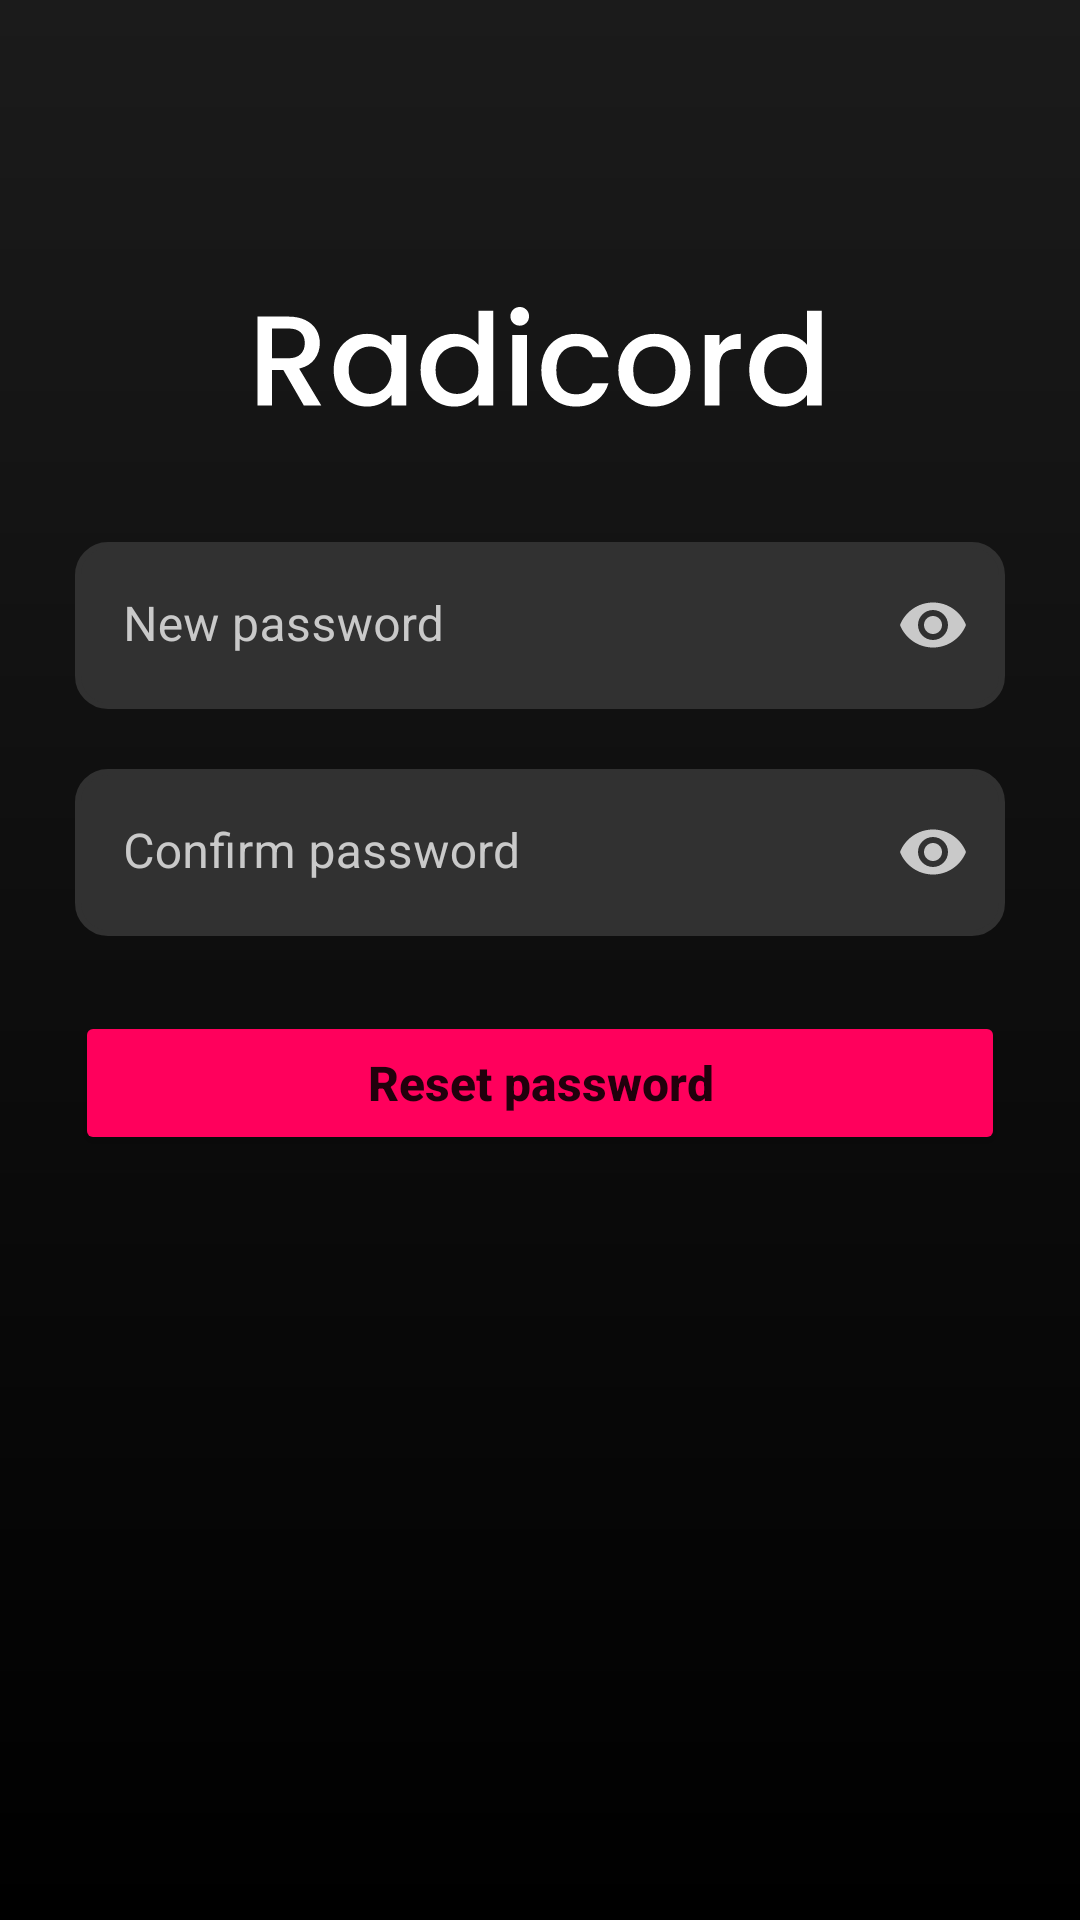

This screen was rendered from an Android layout file. Write that file and the resources it references.
<!-- AndroidManifest.xml: application theme Theme.Rcod -->
<!-- res/layout/fragment_new_password.xml -->
<?xml version="1.0" encoding="utf-8"?>
<layout
    xmlns:android="http://schemas.android.com/apk/res/android"
    xmlns:tools="http://schemas.android.com/tools"
    xmlns:app="http://schemas.android.com/apk/res-auto">
    <FrameLayout
        android:layout_width="match_parent"
        android:layout_height="match_parent"

        android:background="@drawable/backround_gradient"
        tools:context=".Login">

        <androidx.constraintlayout.widget.ConstraintLayout
            android:layout_width="match_parent"
            android:layout_height="match_parent">

            <Button
                android:id="@+id/button"
                android:layout_width="match_parent"
                android:layout_height="wrap_content"
                android:layout_marginStart="25dp"
                android:layout_marginEnd="25dp"
                android:layout_marginBottom="255dp"
                android:backgroundTint="@color/main_color"
                android:insetTop="0dp"
                android:insetBottom="0dp"
                android:text="Reset password"
                android:textAllCaps="false"
                android:textSize="16sp"
                android:textStyle="bold"
                app:cornerRadius="8dp"
                app:layout_constraintBottom_toBottomOf="parent"
                app:layout_constraintEnd_toEndOf="parent"
                app:layout_constraintHorizontal_bias="0.0"
                app:layout_constraintStart_toStartOf="parent" />

            <com.google.android.material.textfield.TextInputLayout
                android:id="@+id/textInputLayout2"
                android:layout_width="match_parent"
                android:layout_height="wrap_content"
                android:layout_marginStart="25dp"
                android:layout_marginEnd="25dp"
                android:layout_marginBottom="20dp"
                android:textColorHint="@color/hint_text_color"
                app:boxBackgroundColor="@color/textview_bg_color"
                app:boxStrokeColor="@color/textview_bg_color"
                app:boxStrokeWidth="0dp"
                app:endIconTint="@color/main_color"
                app:hintTextColor="@color/white"
                app:boxStrokeWidthFocused="0dp"
                app:layout_constraintBottom_toTopOf="@+id/textInputLayout"
                app:layout_constraintEnd_toEndOf="parent"
                app:layout_constraintHorizontal_bias="0.0"
                app:layout_constraintStart_toStartOf="parent"
                app:passwordToggleEnabled="true"
                app:passwordToggleTint="@color/hint_text_color"
                app:startIconTint="@color/main_color">

                <com.google.android.material.textfield.TextInputEditText
                    android:layout_width="match_parent"
                    android:layout_height="wrap_content"
                    android:background="@drawable/textview_backround"
                    android:hint="New password"
                    android:inputType="textPassword"
                    android:maxLines="1"
                    android:password="true"
                    android:shadowColor="@null"
                    android:textColor="@color/hint_text_color" />
            </com.google.android.material.textfield.TextInputLayout>

            <com.google.android.material.textfield.TextInputLayout
                android:id="@+id/textInputLayout"
                android:layout_width="match_parent"
                android:layout_height="wrap_content"
                android:layout_marginStart="25dp"
                android:layout_marginEnd="25dp"
                android:layout_marginBottom="25dp"
                android:textColorHint="@color/hint_text_color"
                app:boxBackgroundColor="@color/textview_bg_color"
                app:boxStrokeColor="@color/textview_bg_color"
                app:boxStrokeWidth="0dp"
                app:boxStrokeWidthFocused="0dp"
                app:hintTextColor="@color/white"
                app:layout_constraintBottom_toTopOf="@+id/button"
                app:layout_constraintEnd_toEndOf="parent"
                app:layout_constraintHorizontal_bias="0.0"
                app:layout_constraintStart_toStartOf="parent"
                app:passwordToggleEnabled="true"
                app:passwordToggleTint="@color/hint_text_color">

                <com.google.android.material.textfield.TextInputEditText
                    android:layout_width="match_parent"
                    android:layout_height="wrap_content"
                    android:background="@drawable/textview_backround"
                    android:hint="Confirm password"
                    android:inputType="textPassword"
                    android:maxLines="1"
                    android:password="true"
                    android:shadowColor="@null"
                    android:textColor="@color/hint_text_color" />
            </com.google.android.material.textfield.TextInputLayout>

            <ImageView
                android:id="@+id/textView2"
                android:layout_width="190dp"
                android:layout_height="37dp"
                android:src="@drawable/radicord"
                app:layout_constraintBottom_toTopOf="@+id/textInputLayout2"
                app:layout_constraintEnd_toEndOf="parent"
                app:layout_constraintHorizontal_bias="0.5"
                app:layout_constraintStart_toStartOf="parent"
                app:layout_constraintTop_toTopOf="parent"
                app:layout_constraintVertical_bias="0.7" />

        </androidx.constraintlayout.widget.ConstraintLayout>

    </FrameLayout>
</layout>
<!-- resources referenced by this layout -->
<resources>
  <color name="hint_text_color">#C9C9C9</color>
  <color name="main_color">#FF005C</color>
  <color name="textview_bg_color">#313131</color>
  <color name="white">#FFFFFF</color>
  <!-- drawable backround_gradient (drawable-v24) -->
  <?xml version="1.0" encoding="utf-8"?>
  <shape xmlns:android="http://schemas.android.com/apk/res/android"
      android:shape="rectangle">
      <gradient
          android:startColor="#000000"
          android:endColor="#1B1B1B"
          android:angle="90" />
  </shape>
  <!-- drawable radicord: vector/xml drawable (drawable, 5143 chars, omitted) -->
  <!-- drawable textview_backround (drawable-v24) -->
  <?xml version="1.0" encoding="UTF-8"?>
  <shape xmlns:android="http://schemas.android.com/apk/res/android">
  
      <stroke android:width="2dp" android:color="@color/textview_bg_color"
          />
      <solid android:color="@color/textview_bg_color"/>
      <corners android:radius="10dp"/>
      <padding android:left="0dp" android:top="0dp"
          android:right="0dp" android:bottom="0dp" />
  </shape>
  <style name="Theme.Rcod" parent="Theme.MaterialComponents.DayNight.NoActionBar">
          
          <item name="android:windowNoTitle">true</item>
          <item name="android:windowFullscreen">true</item>
          <item name="android:windowActionBar">false</item>
  
          <item name="colorPrimary">@color/purple_500</item>
          <item name="colorPrimaryVariant">@color/purple_700</item>
          <item name="colorOnPrimary">@color/white</item>
          
          <item name="colorSecondary">@color/teal_200</item>
          <item name="colorSecondaryVariant">@color/teal_700</item>
          <item name="colorOnSecondary">@color/black</item>
          
          <item name="android:statusBarColor">?attr/colorPrimaryVariant</item>
          
      </style>
  <color name="purple_500">#FF005C</color>
  <color name="purple_700">#FF005C</color>
  <color name="teal_200">#FF03DAC5</color>
  <color name="teal_700">#FF018786</color>
  <color name="black">#FF000000</color>
</resources>
